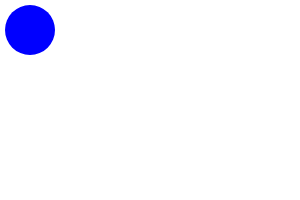
t = 0.00 s
t = 0.40 s: frame unchanged from t = 0.00 s, image omitted
t = 0.80 s: frame unchanged from t = 0.00 s, image omitted
t = 1.20 s: frame unchanged from t = 0.00 s, image omitted
t = 1.60 s: frame unchanged from t = 0.00 s, image omitted
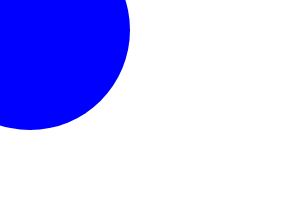
t = 2.00 s

The animated SVG that drew these frames (rendered in a browser with its animation timeline set to each time). Animation: 1 SMIL element (set=1); one cycle of 2.00 s.

<?xml version="1.0" encoding="UTF-8"?>
<!DOCTYPE svg PUBLIC "-//W3C//DTD SVG 1.1//EN" "http://www.w3.org/Graphics/SVG/1.1/DTD/svg11.dtd">
<svg version="1.1" xmlns="http://www.w3.org/2000/svg" 
xmlns:xlink="http://www.w3.org/1999/xlink" 
width="300" height="200"  xml:space="preserve">

<!-- SET
  Notice the <set> element nested inside the circle element. 
  This is how the <set> element is applied to a shape - 
  by nesting it inside the SVG element of the shape you want to apply it to.

The <set> element sets the value of an attribute at a certain time. 
The name of the attribute to set is specified inside the attributeName attribute. 
The value to set it to is specified inside the to attribute. 
The time to set the attribute value is specified inside the begin attribute. 
 
-->

    <circle cx="30" cy="30" r="25" style="stroke: none; fill: #0000ff;">
    <set attributeName="r" attributeType="XML"
         to="100"
         begin="2s"  />

    </circle>



</svg>
